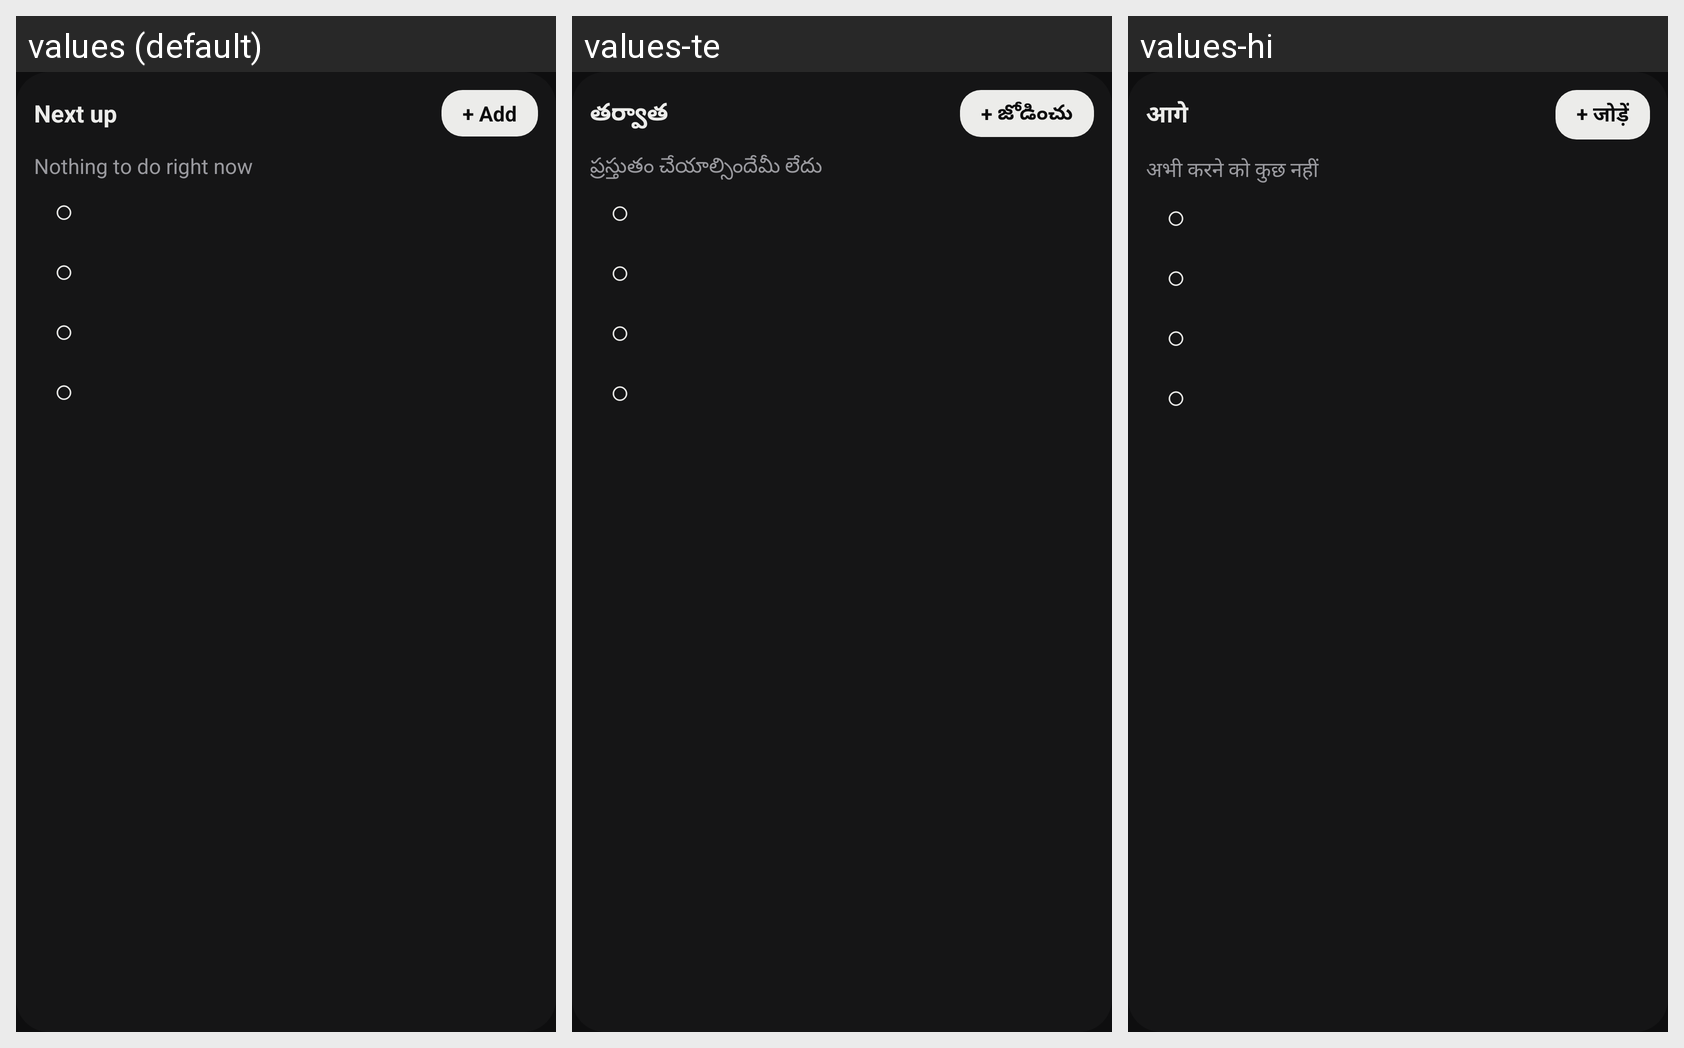

Here is an Android app screen in its default locale and in the app's own translations. Write out the translated-string differences for the strings that appear on this screen.
Android screen res/layout/widget.xml rendered under 3 locales, left to right: values (default), values-te, values-hi. Device: Nexus 5 (rendered at 1080×1920; each locale shown at half size, 540×960, under a caption strip naming it); theme NexusTheme.
Strings drawn on this screen, with the default value and each locale's value (text and hints the layout hard-codes, and strings that could not be matched under every locale, appear in the picture but are not listed):

widget_title
  values: Next up
  values-te: తర్వాత
  values-hi: आगे

widget_add
  values: + Add
  values-te: + జోడించు
  values-hi: + जोड़ें

widget_empty
  values: Nothing to do right now
  values-te: ప్రస్తుతం చేయాల్సిందేమీ లేదు
  values-hi: अभी करने को कुछ नहीं
